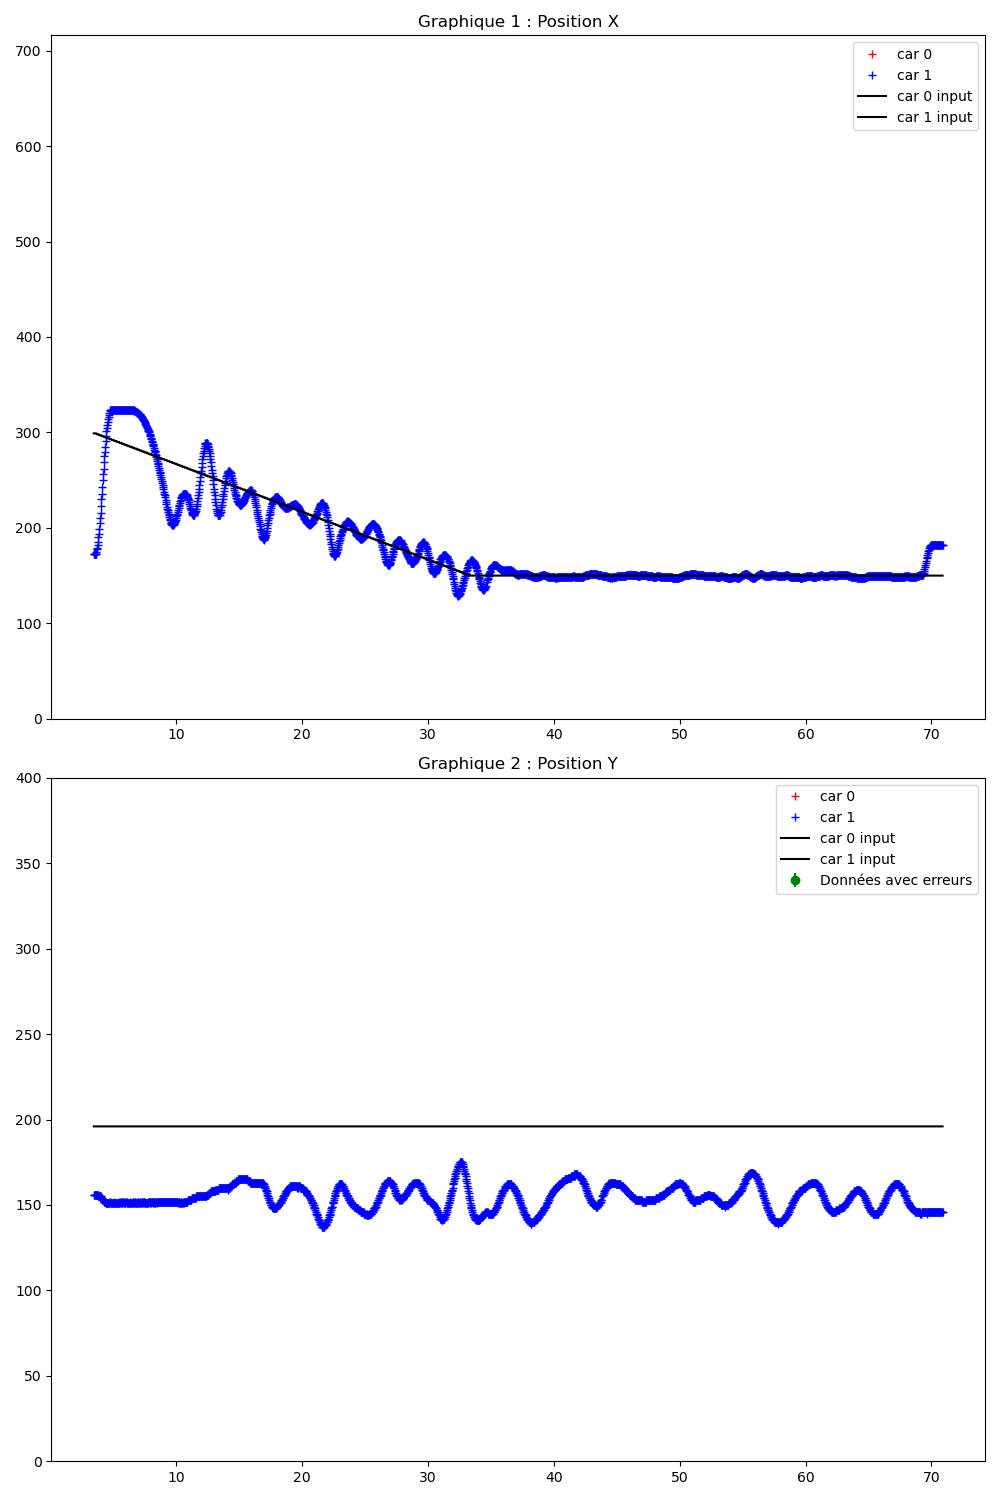

Source data for this figure (header and first rows):
Time (s); ; car_position; ; input; ; command; ; obstacles
3.430; ; 1; 173; 156; 0; 90; 43; ; 300; 200; ; 0; 0; 
3.447; ; 1; 173; 156; 0; 90; 43; ; 1; 299; 196; ; 1; 150; 98; 
3.483; ; 1; 173; 156; 0; 90; 43; ; 1; 299; 196; ; 1; 0; 118; 
3.516; ; 1; 173; 156; 0; 90; 43; ; 1; 299; 196; ; 1; 62; 101; 
3.550; ; 1; 173; 156; 0; 90; 43; ; 1; 299; 196; ; 1; 63; 101; 
3.585; ; 1; 173; 156; 0; 90; 43; ; 1; 299; 196; ; 1; 64; 101; 
3.616; ; 1; 173; 156; 0; 90; 43; ; 1; 299; 196; ; 1; 65; 101; 
3.650; ; 1; 175; 156; 0; 89; 42; ; 1; 299; 196; ; 1; 66; 101; 
3.685; ; 1; 178; 156; 0; 90; 43; ; 1; 298; 196; ; 1; 51; 102; 
3.717; ; 1; 179; 156; 0; 90; 43; ; 1; 298; 196; ; 1; 38; 104; 
3.749; ; 1; 182; 156; 0; 90; 43; ; 1; 298; 196; ; 1; 58; 101; 
3.785; ; 1; 185; 156; 1; 89; 42; ; 1; 298; 196; ; 1; 43; 103; 
3.817; ; 1; 190; 155; 1; 89; 42; ; 1; 298; 196; ; 1; 44; 104; 
3.849; ; 1; 194; 155; 1; 89; 42; ; 1; 298; 196; ; 1; 25; 108; 
3.885; ; 1; 199; 155; 1; 89; 43; ; 1; 297; 196; ; 1; 32; 106; 
3.917; ; 1; 205; 155; 1; 89; 43; ; 1; 297; 196; ; 1; 19; 111; 
3.950; ; 1; 210; 155; 1; 89; 42; ; 1; 297; 196; ; 1; 12; 117; 
3.985; ; 1; 216; 155; 1; 89; 43; ; 1; 297; 196; ; 1; 19; 111; 
4.017; ; 1; 223; 154; 1; 88; 43; ; 1; 297; 196; ; 1; 13; 116; 
4.050; ; 1; 230; 154; 2; 88; 42; ; 1; 297; 196; ; 1; 0; 118; 
4.085; ; 1; 236; 154; 2; 88; 43; ; 1; 296; 196; ; 1; 0; 118; 
4.117; ; 1; 243; 153; 2; 88; 43; ; 1; 296; 196; ; 1; 0; 118; 
4.149; ; 1; 250; 153; 2; 87; 43; ; 1; 296; 196; ; 1; 0; 118; 
4.185; ; 1; 256; 153; 2; 87; 43; ; 1; 296; 196; ; 1; 0; 118; 
4.222; ; 1; 262; 153; 2; 87; 43; ; 1; 296; 196; ; 1; 0; 118; 
4.255; ; 1; 269; 152; 2; 87; 43; ; 1; 296; 196; ; 1; 0; 118; 
4.286; ; 1; 275; 152; 1; 87; 43; ; 1; 295; 196; ; 1; 0; 118; 
4.318; ; 1; 280; 152; 2; 87; 42; ; 1; 295; 196; ; 1; 0; 118; 
4.348; ; 1; 285; 152; 2; 87; 43; ; 1; 295; 196; ; 1; 0; 118; 
4.385; ; 1; 291; 151; 2; 87; 43; ; 1; 295; 196; ; 1; 0; 118; 
4.414; ; 1; 296; 151; 2; 87; 43; ; 1; 295; 196; ; 1; 0; 118; 
4.446; ; 1; 301; 151; 1; 86; 43; ; 1; 295; 196; ; 1; 0; 118; 
4.482; ; 1; 305; 151; 1; 87; 43; ; 1; 294; 196; ; 1; 0; 118; 
4.517; ; 1; 308; 151; 1; 87; 43; ; 1; 294; 196; ; 1; 0; 118; 
4.548; ; 1; 311; 151; 1; 87; 42; ; 1; 294; 196; ; 1; 0; 118; 
4.585; ; 1; 314; 151; 1; 86; 42; ; 1; 294; 196; ; 1; 0; 118; 
4.617; ; 1; 316; 151; 1; 87; 42; ; 1; 294; 196; ; 1; 0; 118; 
4.648; ; 1; 318; 151; 0; 87; 43; ; 1; 294; 196; ; 1; 0; 118; 
4.685; ; 1; 320; 151; 0; 86; 43; ; 1; 293; 196; ; 1; 0; 118; 
4.715; ; 1; 322; 152; 0; 87; 43; ; 1; 293; 196; ; 1; 0; 118; 
4.746; ; 1; 323; 152; 0; 87; 43; ; 1; 293; 196; ; 1; 0; 118; 
4.782; ; 1; 323; 151; 0; 86; 43; ; 1; 293; 196; ; 1; 0; 118; 
4.817; ; 1; 323; 151; 0; 86; 43; ; 1; 293; 196; ; 1; 2; 118; 
4.849; ; 1; 323; 151; 0; 86; 43; ; 1; 293; 196; ; 1; 2; 118; 
4.885; ; 1; 323; 151; 0; 86; 43; ; 1; 292; 196; ; 1; 1; 118; 
4.917; ; 1; 323; 151; 0; 86; 43; ; 1; 292; 196; ; 1; 0; 118; 
4.949; ; 1; 323; 151; 0; 86; 43; ; 1; 292; 196; ; 1; 0; 118; 
4.985; ; 1; 323; 151; 0; 86; 43; ; 1; 292; 196; ; 1; 0; 118; 
5.017; ; 1; 323; 151; 0; 86; 43; ; 1; 292; 196; ; 1; 0; 118; 
5.049; ; 1; 323; 152; 0; 86; 43; ; 1; 292; 196; ; 1; 0; 118; 
5.085; ; 1; 323; 151; 0; 86; 43; ; 1; 291; 196; ; 1; 0; 118; 
5.117; ; 1; 323; 151; 0; 86; 43; ; 1; 291; 196; ; 1; 0; 118; 
5.147; ; 1; 323; 151; 0; 86; 43; ; 1; 291; 196; ; 1; 0; 118; 
5.185; ; 1; 323; 151; 0; 86; 43; ; 1; 291; 196; ; 1; 0; 118; 
5.218; ; 1; 323; 151; 0; 86; 43; ; 1; 291; 196; ; 1; 0; 118; 
5.249; ; 1; 323; 151; 0; 86; 43; ; 1; 291; 196; ; 1; 0; 118; 
5.286; ; 1; 323; 151; 0; 86; 43; ; 1; 290; 196; ; 1; 0; 118; 
5.317; ; 1; 323; 151; 0; 86; 43; ; 1; 290; 196; ; 1; 0; 118; 
5.349; ; 1; 323; 151; 0; 86; 43; ; 1; 290; 196; ; 1; 0; 118; 
5.385; ; 1; 323; 151; 0; 86; 43; ; 1; 290; 196; ; 1; 0; 118; 
... 1,955 more rows
